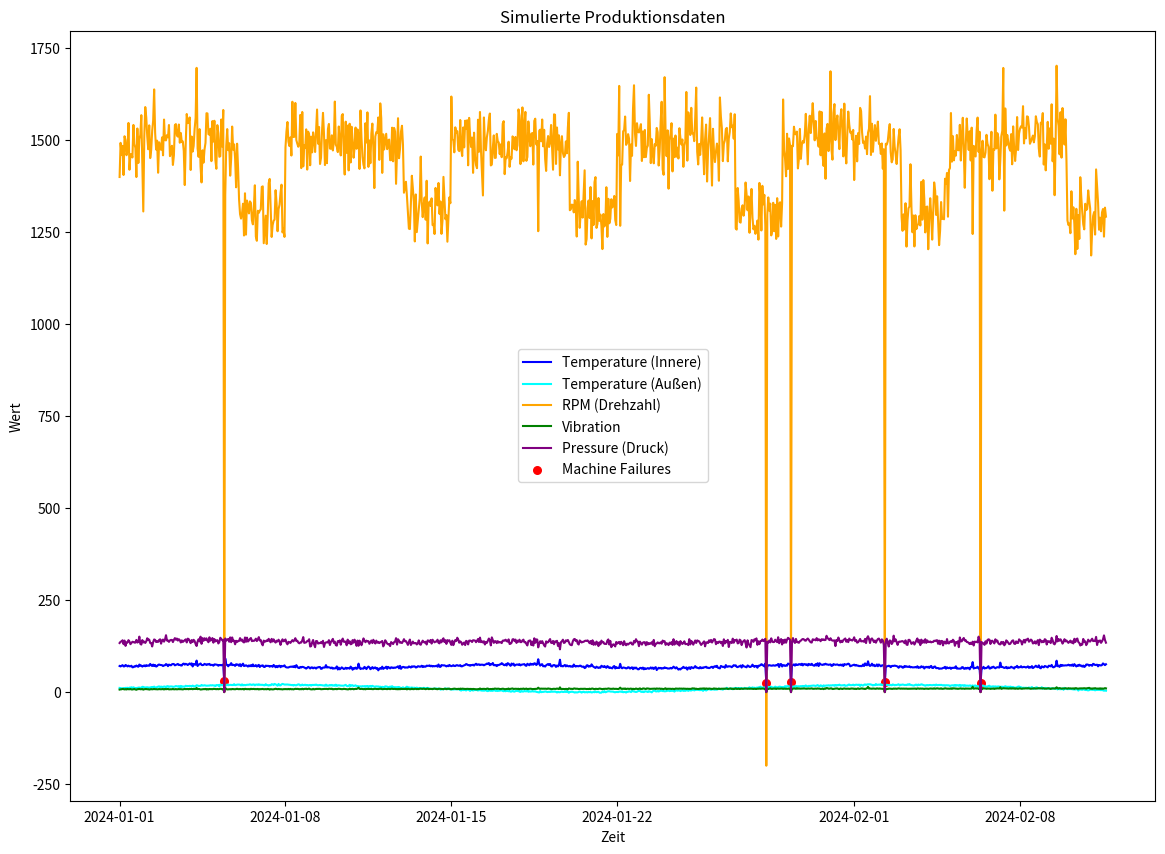
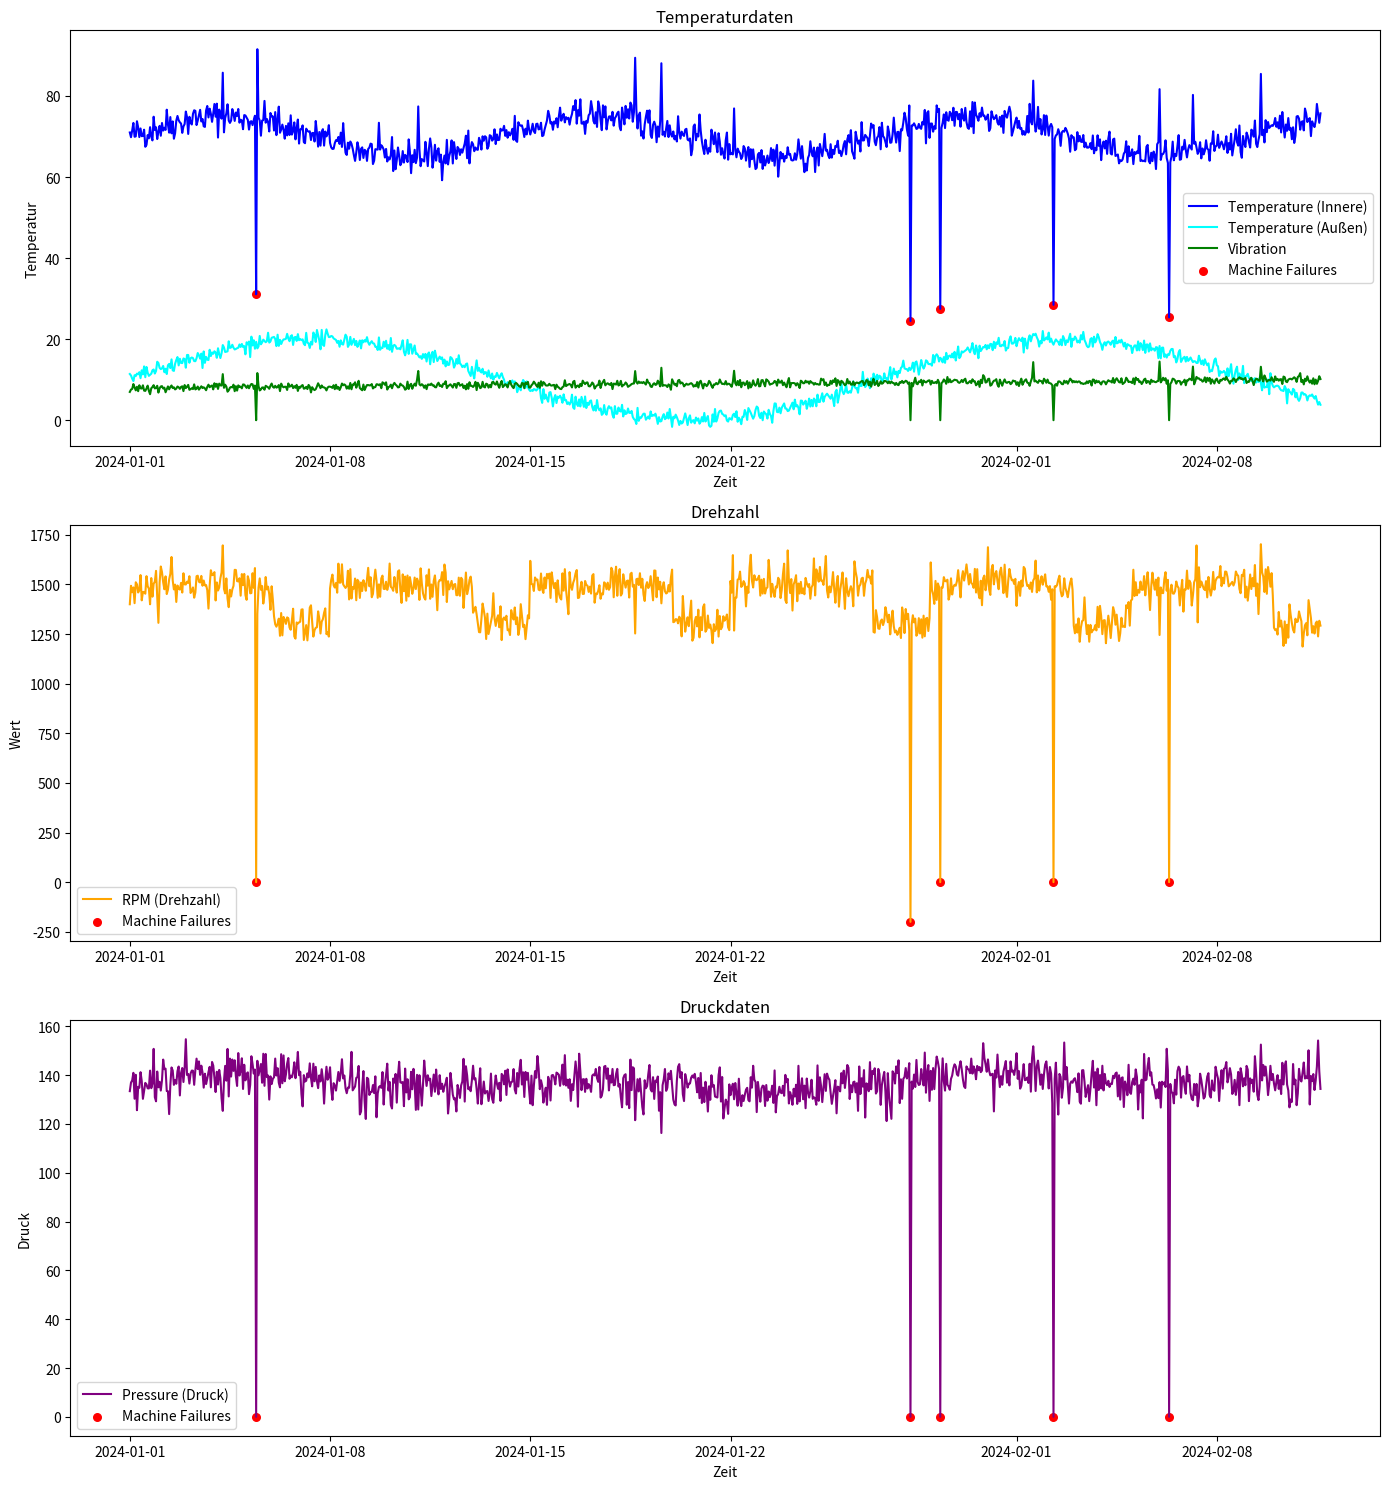

These figures' Python source, in order:

import pandas as pd # type: ignore
import numpy as np
import matplotlib.pyplot as plt

# Seed für reproduzierbare Ergebnisse
np.random.seed(42)

# Zeitstempel generieren (z. B. stündliche Messungen für 1000 Stunden)
timestamps = pd.date_range("2024-01-01", periods=1000, freq="h")

# Simulierte Temperaturdaten
temperature = (
    70  # Grundtemperatur
    + 5 * np.sin(np.linspace(0, 20, len(timestamps)))  # Saisonale Schwankung
    + np.random.normal(0, 2, len(timestamps))  # Zufälliges Rauschen
)

# Außentemperatur simulieren
outdoor_temperature = (
    10  # Durchschnittliche Außentemperatur
    + 10 * np.sin(np.linspace(0, 10, len(timestamps)))  # Saisonale Schwankung
    + np.random.normal(0, 1, len(timestamps))  # Zufälliges Rauschen
)

# Simulierte Drehzahl (RPM)
rpm = (
    1500  # Grunddrehzahl
    + np.random.normal(0, 50, len(timestamps))  # Zufälliges Rauschen
)

# Vibration hängt von der Drehzahl ab
base_vibration = 5  # Grundvibration
rpm_factor = 0.002  # Stärke der Abhängigkeit von der Drehzahl
vibration = (
    base_vibration 
    + rpm_factor * rpm  # Abhängigkeit von der Drehzahl
    + np.random.normal(0, 0.5, len(timestamps))  # Zufälliges Rauschen
)

# Druck hängt von der Temperatur und Außentemperatur ab
base_pressure = 100  # Basisdruck
temp_factor = 0.5  # Einfluss der Innentemperatur
outdoor_factor = 0.2  # Einfluss der Außentemperatur
pressure = (
    base_pressure 
    + temp_factor * temperature  # Temperaturabhängigkeit
    + outdoor_factor * outdoor_temperature  # Außentemperaturabhängigkeit
    + np.random.normal(0, 5, len(timestamps))  # Zufälliges Rauschen
)

# Langsamer Verschleiß (linearer Anstieg der Vibration)
vibration += np.linspace(0, 2, len(timestamps))  # Langsamer linearer Anstieg

# Schichtwechsel alle 8 Stunden: Drehzahl ändert sich leicht
shift_change_indices = np.arange(0, len(timestamps), step=8)
rpm[shift_change_indices] += np.random.uniform(-100, 100, size=len(shift_change_indices))


# Simuliere Maschinenausfälle
failure_indices = np.random.choice(len(timestamps), size=5, replace=False)

# Bei einem Ausfall wird die Drehzahl, Vibration und Druck auf 0 gesetzt
rpm[failure_indices] = 0
vibration[failure_indices] = 0
pressure[failure_indices] = 0

# Temperaturabkühlung bei Ausfall: Innentemperatur nähert sich der Außentemperatur
cooling_rate = 0.2  # Geschwindigkeit, mit der die Temperatur sinkt
for idx in failure_indices:
    # Setze die Temperatur auf einen Wert, der sich der Außentemperatur nähert
    temperature[idx] = outdoor_temperature[idx] + cooling_rate * (temperature[idx] - outdoor_temperature[idx])

# Zufällige Anomalien in den Daten
anomaly_indices = np.random.choice(len(timestamps), size=int(len(timestamps) * 0.01), replace=False)
temperature[anomaly_indices] += np.random.uniform(10, 20, size=len(anomaly_indices))  # Temperaturspitzen
rpm[anomaly_indices] += np.random.uniform(-300, 300, size=len(anomaly_indices))  # Drehzahlschwankungen
vibration[anomaly_indices] += np.random.uniform(3, 5, size=len(anomaly_indices))  # Vibrationsspitzen
pressure[anomaly_indices] += np.random.uniform(-20, 20, size=len(anomaly_indices))  # Druckanomalien

# Wochenendmuster (reduzierte Aktivität)
weekdays = pd.to_datetime(timestamps).weekday  # Wochentage (0=Montag, ..., 6=Sonntag)
weekend_indices = np.where((weekdays == 5) | (weekdays == 6))  # Samstag und Sonntag
rpm[weekend_indices] -= 200  # Drehzahl sinkt am Wochenende

# Daten in ein DataFrame packen
df = pd.DataFrame({
    "Timestamp": timestamps,
    "Temperature": temperature,
    "OutdoorTemperature": outdoor_temperature,
    "RPM": rpm,
    "Pressure": pressure,
    "Vibration": vibration,
})
df.set_index("Timestamp", inplace=True)

# Daten visualisieren
plt.figure(figsize=(14, 10))
plt.plot(df.index, df["Temperature"], label="Temperature (Innere)", color="blue")
plt.plot(df.index, df["OutdoorTemperature"], label="Temperature (Außen)", color="cyan")
plt.plot(df.index, df["RPM"], label="RPM (Drehzahl)", color="orange")
plt.plot(df.index, df["Vibration"], label="Vibration", color="green")
plt.plot(df.index, df["Pressure"], label="Pressure (Druck)", color="purple")
plt.scatter(df.index[failure_indices], df["Temperature"].iloc[failure_indices], color='red', label="Machine Failures", s=30)
plt.title("Simulierte Produktionsdaten")
plt.xlabel("Zeit")
plt.ylabel("Wert")
plt.legend()
plt.show()

# Daten speichern
df.to_csv("simulated_machine_data_realistic.csv")

# Visualisierung aufteilen
plt.figure(figsize=(14, 15))

# Temperatur (Innere und Äußere)
plt.subplot(3, 1, 1)
plt.plot(df.index, df["Temperature"], label="Temperature (Innere)", color="blue")
plt.plot(df.index, df["OutdoorTemperature"], label="Temperature (Außen)", color="cyan")
plt.plot(df.index, df["Vibration"], label="Vibration", color="green")
plt.scatter(df.index[failure_indices], df["Temperature"].iloc[failure_indices], color='red', label="Machine Failures", s=30)
plt.title("Temperaturdaten")
plt.xlabel("Zeit")
plt.ylabel("Temperatur")
plt.legend()

# Drehzahl (RPM) und Vibration
plt.subplot(3, 1, 2)
plt.plot(df.index, df["RPM"], label="RPM (Drehzahl)", color="orange")
plt.scatter(df.index[failure_indices], df["RPM"].iloc[failure_indices], color='red', label="Machine Failures", s=30)
plt.title("Drehzahl")
plt.xlabel("Zeit")
plt.ylabel("Wert")
plt.legend()

# Druck (Pressure)
plt.subplot(3, 1, 3)
plt.plot(df.index, df["Pressure"], label="Pressure (Druck)", color="purple")
plt.scatter(df.index[failure_indices], df["Pressure"].iloc[failure_indices], color='red', label="Machine Failures", s=30)
plt.title("Druckdaten")
plt.xlabel("Zeit")
plt.ylabel("Druck")
plt.legend()

# Layout optimieren
plt.tight_layout()
plt.show()
